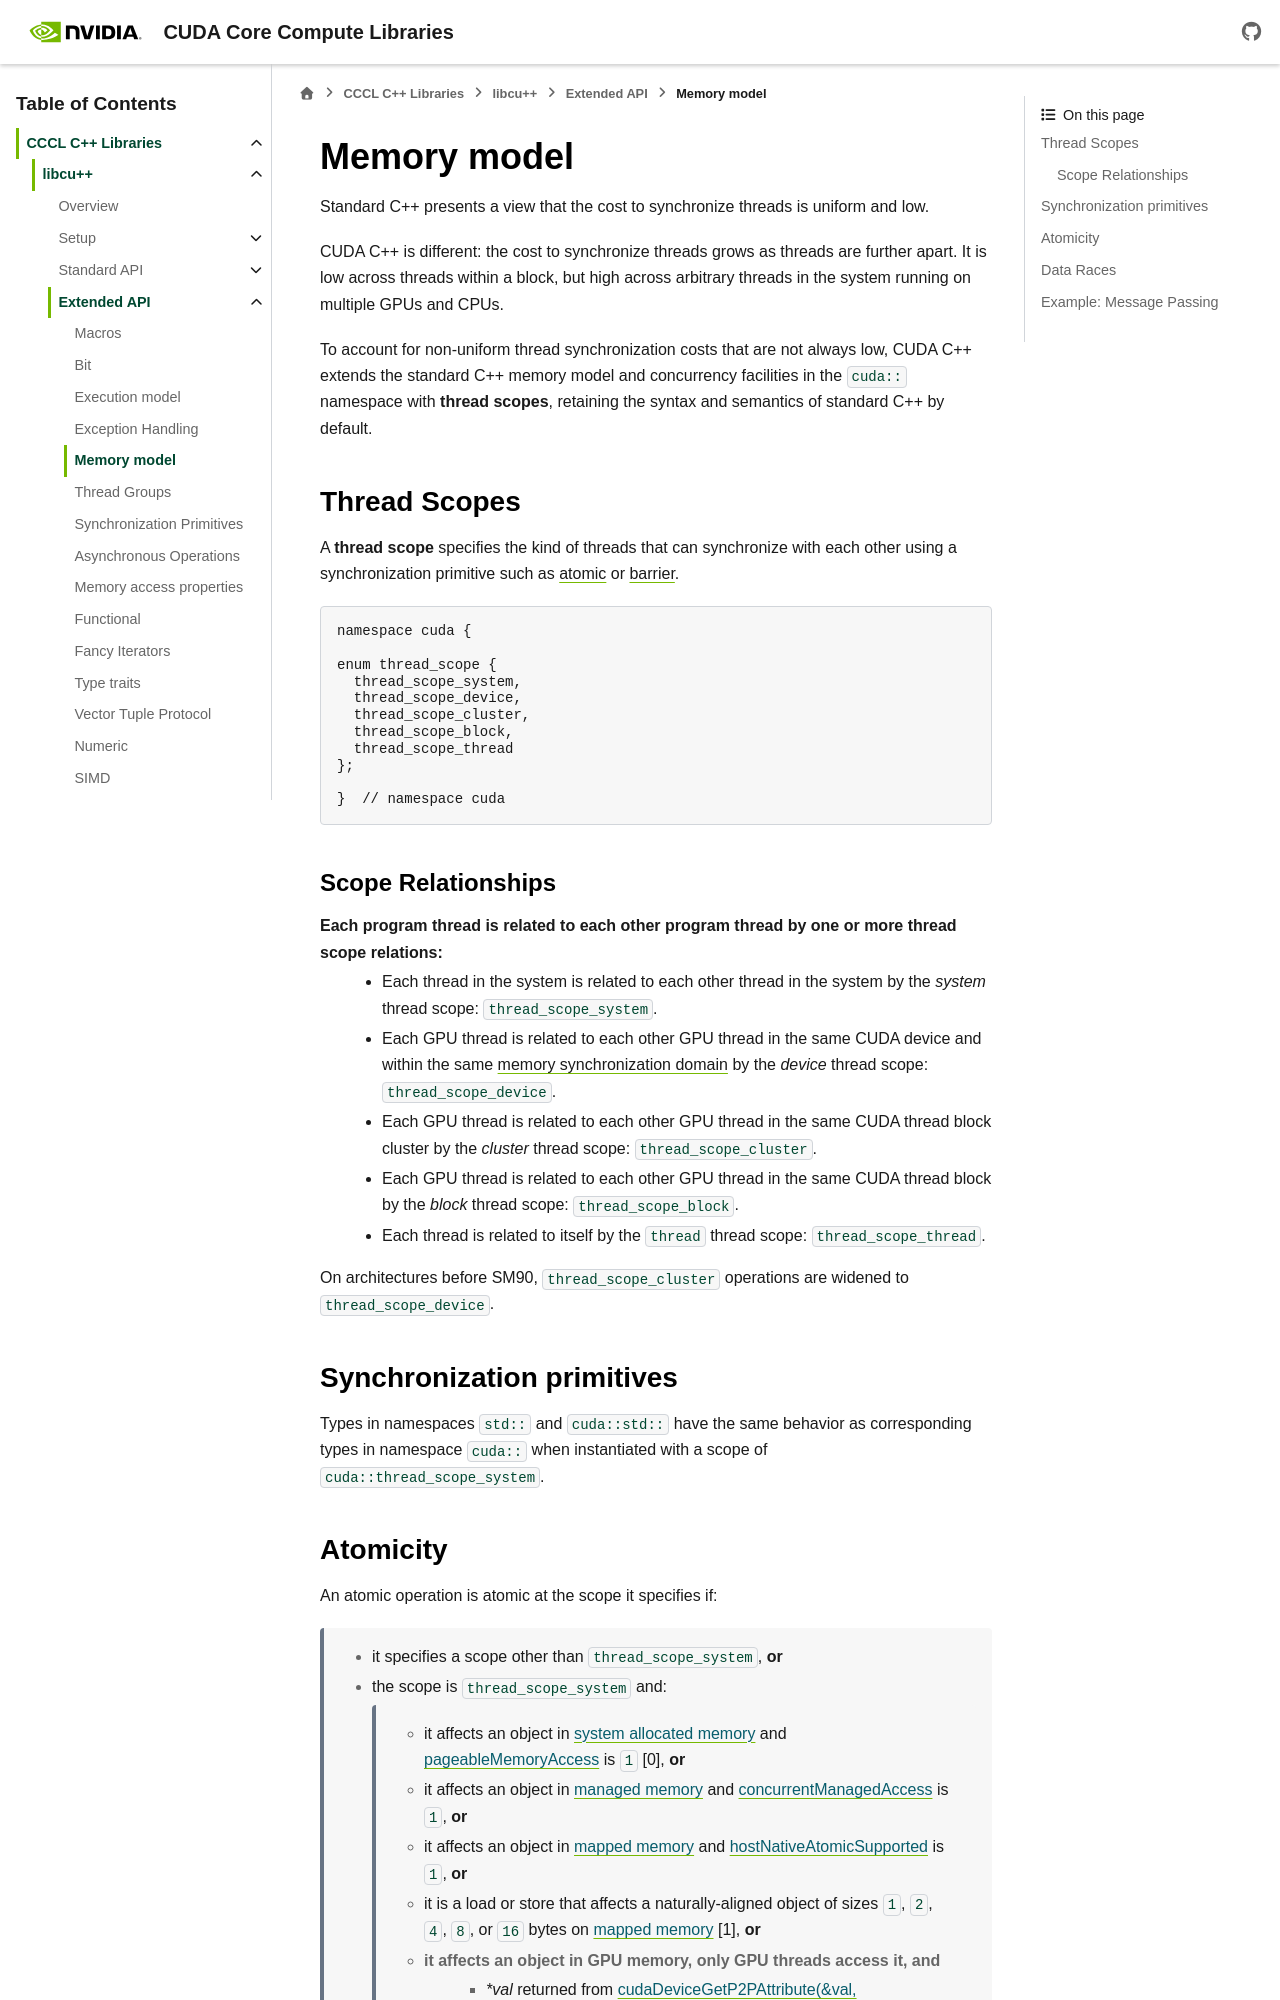

repository: NVIDIA/cccl · page: docs/unstable/libcudacxx/extended_api/memory_model.html · generator: sphinx

.. _libcudacxx-extended-api-memory-model:

Memory model
============

Standard C++ presents a view that the cost to synchronize threads is uniform and low.

CUDA C++ is different: the cost to synchronize threads grows as threads are further apart. It is low across threads
within a block, but high across arbitrary threads in the system running on multiple GPUs and CPUs.

To account for non-uniform thread synchronization costs that are not always low, CUDA C++ extends the standard C++
memory model and concurrency facilities in the ``cuda::`` namespace with **thread scopes**, retaining the syntax and
semantics of standard C++ by default.

.. _libcudacxx-extended-api-memory-model-thread-scopes:

Thread Scopes
-------------

A **thread scope** specifies the kind of threads that can synchronize with each other using a synchronization primitive such
as :ref:`atomic <libcudacxx-extended-api-synchronization-atomic>` or
:ref:`barrier <libcudacxx-extended-api-synchronization-barrier>`.

.. code:: cuda

   namespace cuda {

   enum thread_scope {
     thread_scope_system,
     thread_scope_device,
     thread_scope_cluster,
     thread_scope_block,
     thread_scope_thread
   };

   }  // namespace cuda

Scope Relationships
~~~~~~~~~~~~~~~~~~~

Each program thread is related to each other program thread by one or more thread scope relations:
   - Each thread in the system is related to each other thread in the system by the *system* thread scope:
     ``thread_scope_system``.
   - Each GPU thread is related to each other GPU thread in the same CUDA device and within the same `memory
     synchronization domain <https://docs.nvidia.com/cuda/cuda-programming-guide/04-special-topics/memory-sync-domains.html#memory-synchronization-domains>`__
     by the *device* thread scope: ``thread_scope_device``.
   - Each GPU thread is related to each other GPU thread in the same CUDA thread block cluster by the *cluster* thread
     scope: ``thread_scope_cluster``.
   - Each GPU thread is related to each other GPU thread in the same CUDA thread block by the *block* thread scope:
     ``thread_scope_block``.
   - Each thread is related to itself by the ``thread`` thread scope: ``thread_scope_thread``.

On architectures before SM90, ``thread_scope_cluster`` operations are widened to ``thread_scope_device``.

Synchronization primitives
--------------------------

Types in namespaces ``std::`` and ``cuda::std::`` have the same behavior as corresponding types in namespace ``cuda::``
when instantiated with a scope of ``cuda::thread_scope_system``.
